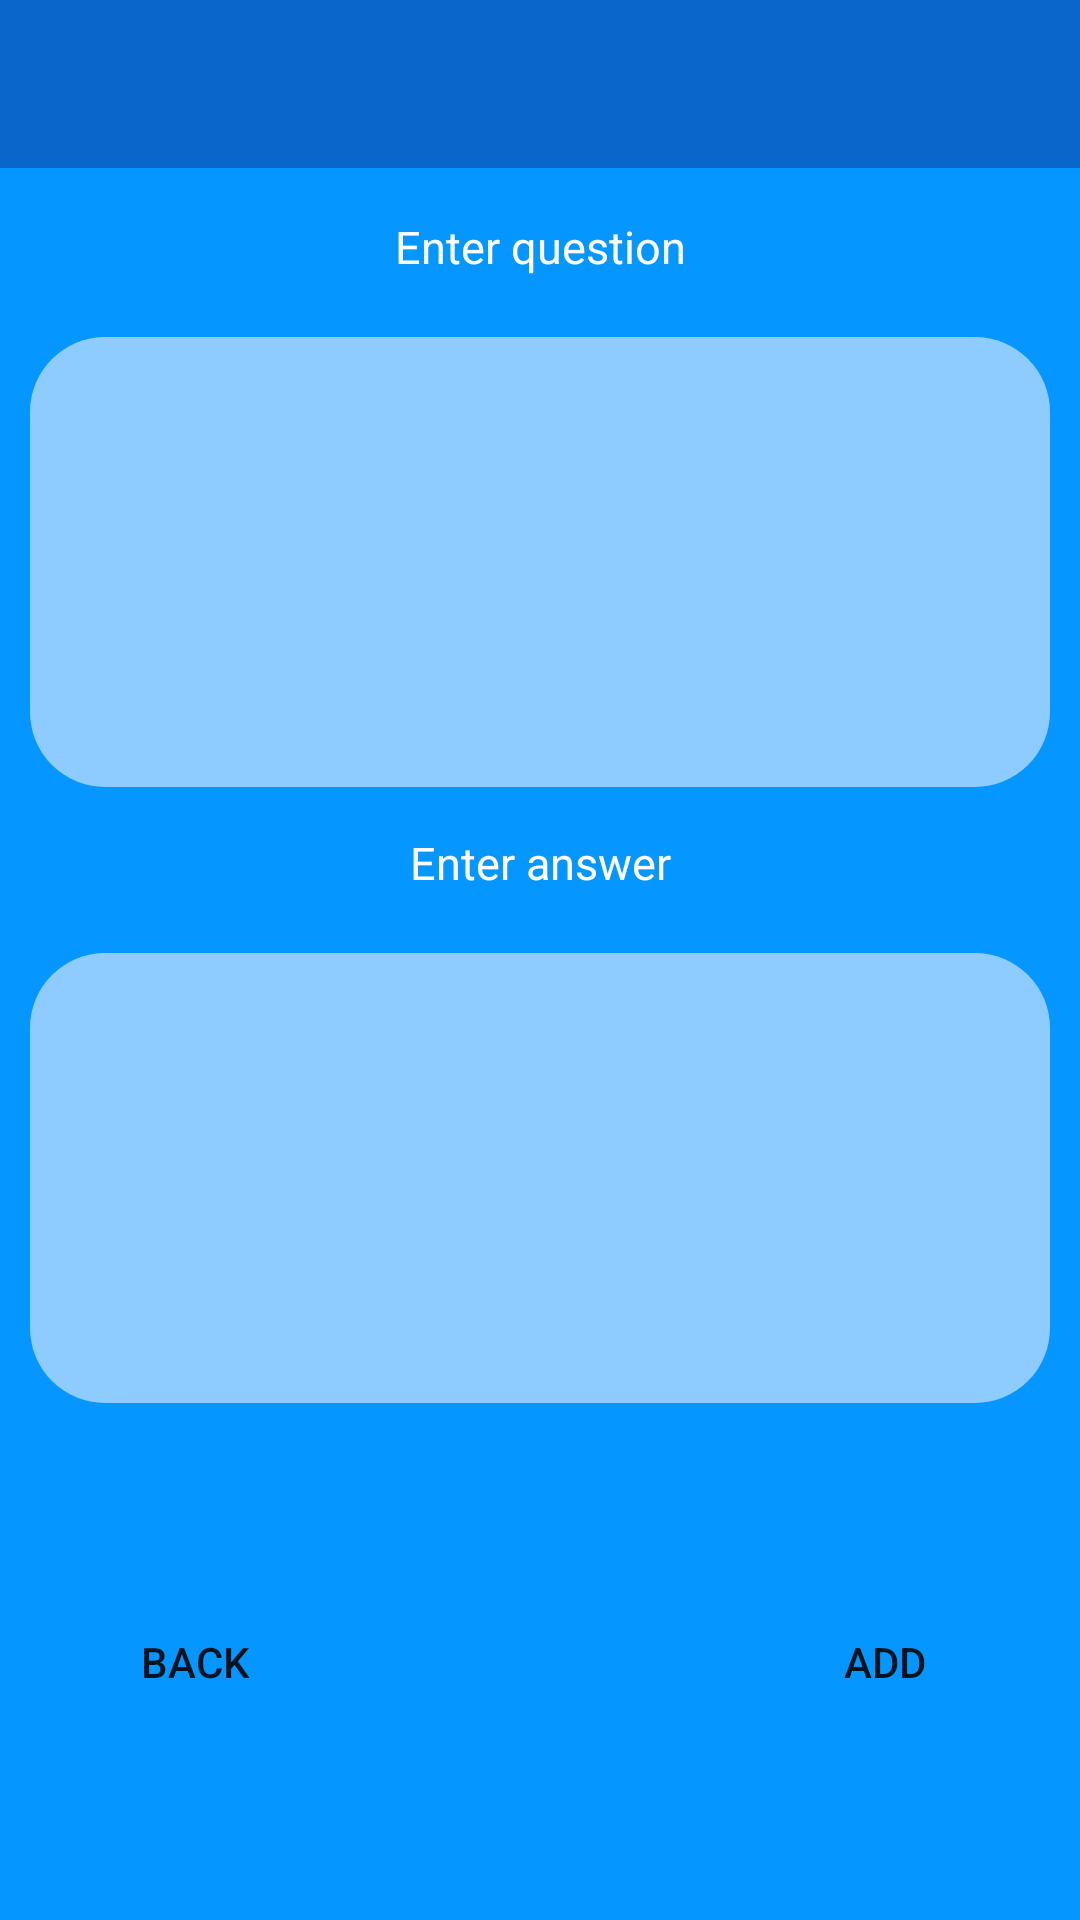

Android layout source for this screen:
<!-- AndroidManifest.xml: application theme Theme.AppCompat.Light.NoActionBar -->
<!-- res/layout/add_flashcard_layout.xml -->
<?xml version="1.0" encoding="utf-8"?>
<android.support.constraint.ConstraintLayout xmlns:android="http://schemas.android.com/apk/res/android"
    xmlns:app="http://schemas.android.com/apk/res-auto"
    android:layout_width="match_parent"
    android:layout_height="match_parent"
    android:background="@color/colorPrimary">

    <include
        layout="@layout/toolbar"
        android:id="@+id/toolbar">
    </include>


    <TextView
        android:id="@+id/WpiszPoPolskuTextView"
        android:layout_width="wrap_content"
        android:layout_height="wrap_content"
        android:layout_marginTop="16dp"
        android:scrollHorizontally="false"
        android:text="@string/question"
        android:textColor="@android:color/white"
        android:textSize="15sp"
        app:layout_constraintEnd_toEndOf="parent"
        app:layout_constraintStart_toStartOf="parent"
        app:layout_constraintTop_toBottomOf="@+id/toolbar" />

    <EditText
        android:id="@+id/FiszkaPoPolsku"
        android:layout_width="0dp"
        android:layout_height="150dp"
        android:layout_marginEnd="10dp"
        android:layout_marginLeft="10dp"
        android:layout_marginRight="10dp"
        android:layout_marginStart="10dp"
        android:layout_marginTop="20dp"
        android:background="@drawable/rounded_edittext"
        android:ems="10"
        android:inputType="textMultiLine"
        android:lines="7"
        android:textAlignment="center"
        android:textColor="@color/TextColor"
        app:layout_constraintEnd_toEndOf="parent"
        app:layout_constraintStart_toStartOf="parent"
        app:layout_constraintTop_toBottomOf="@+id/WpiszPoPolskuTextView" />

    <TextView
        android:id="@+id/WpiszPoAngielskuTextView"
        android:layout_width="wrap_content"
        android:layout_height="wrap_content"
        android:layout_marginTop="15dp"
        android:text="@string/asnwer"
        android:textSize="15sp"
        android:textColor="@android:color/white"
        app:layout_constraintEnd_toEndOf="parent"
        app:layout_constraintStart_toStartOf="parent"
        app:layout_constraintTop_toBottomOf="@+id/FiszkaPoPolsku" />

    <EditText
        android:id="@+id/FiszkaPoAngielsku"
        android:layout_width="0dp"
        android:layout_height="150dp"
        android:layout_marginEnd="10dp"
        android:layout_marginLeft="10dp"
        android:layout_marginRight="10dp"
        android:layout_marginStart="10dp"
        android:layout_marginTop="20dp"
        android:background="@drawable/rounded_edittext"
        android:ems="10"
        android:inputType="textMultiLine"
        android:lines="7"
        android:textAlignment="center"
        android:textColor="@color/TextColor"
        app:layout_constraintEnd_toEndOf="parent"
        app:layout_constraintStart_toStartOf="parent"
        app:layout_constraintTop_toBottomOf="@+id/WpiszPoAngielskuTextView" />

    <Button
        android:id="@+id/WrocDoMenuDodajFiszke"
        android:layout_width="100dp"
        android:layout_height="50dp"
        android:layout_marginBottom="20dp"
        android:layout_marginLeft="15dp"
        android:layout_marginStart="15dp"
        android:layout_marginTop="20dp"
        android:background="@drawable/rounded_button"
        android:text="@string/goBack"
        app:layout_constraintBottom_toBottomOf="parent"
        app:layout_constraintStart_toStartOf="parent"
        app:layout_constraintTop_toBottomOf="@+id/FiszkaPoAngielsku" />

    <Button
        android:id="@+id/DodajFiszkeButton"
        android:layout_width="100dp"
        android:layout_height="50dp"
        android:layout_marginBottom="20dp"
        android:layout_marginEnd="15dp"
        android:layout_marginRight="15dp"
        android:layout_marginTop="20dp"
        android:background="@drawable/rounded_button"
        android:text="@string/addFlashcard"
        app:layout_constraintBottom_toBottomOf="parent"
        app:layout_constraintEnd_toEndOf="parent"
        app:layout_constraintTop_toBottomOf="@+id/FiszkaPoAngielsku" />

</android.support.constraint.ConstraintLayout>
<!-- res/layout/toolbar.xml (included above) -->
<?xml version="1.0" encoding="utf-8"?>
<android.support.v7.widget.Toolbar xmlns:android="http://schemas.android.com/apk/res/android"
    android:layout_width="match_parent"
    android:layout_height="wrap_content"
    xmlns:app="http://schemas.android.com/apk/res-auto"
    android:theme="@style/CustomToolbarStyle"
    >

</android.support.v7.widget.Toolbar>
<!-- resources referenced by this layout -->
<resources>
  <color name="TextColor">#000000</color>
  <color name="colorPrimary">#0597ff</color>
  <!-- drawable rounded_edittext (drawable) -->
  <?xml version="1.0" encoding="utf-8"?>
  <shape xmlns:android="http://schemas.android.com/apk/res/android">
  
      <solid android:color="#8ecbff"/>
      <corners android:radius="25dp"/>
  
  </shape>
  <string name="addFlashcard">Add</string>
  <string name="asnwer">Enter answer</string>
  <string name="goBack">Back</string>
  <string name="question">Enter question</string>
  <style name="CustomToolbarStyle" parent="Theme.AppCompat.Light.NoActionBar">
          
          <item name="colorAccent">@color/colorAccent</item>
          <item name="android:background">@color/colorPrimaryDark</item>
          <item name="android:titleTextStyle">@style/CustomTextColor</item>
      </style>
  <color name="colorAccent">#FF4081</color>
  <color name="colorPrimaryDark">#0b66cb</color>
  <style name="CustomTextColor" parent="@android:style/TextAppearance.Holo.Widget.ActionBar.Title">
          <item name="android:textColor">@android:color/white</item>
      </style>
</resources>
